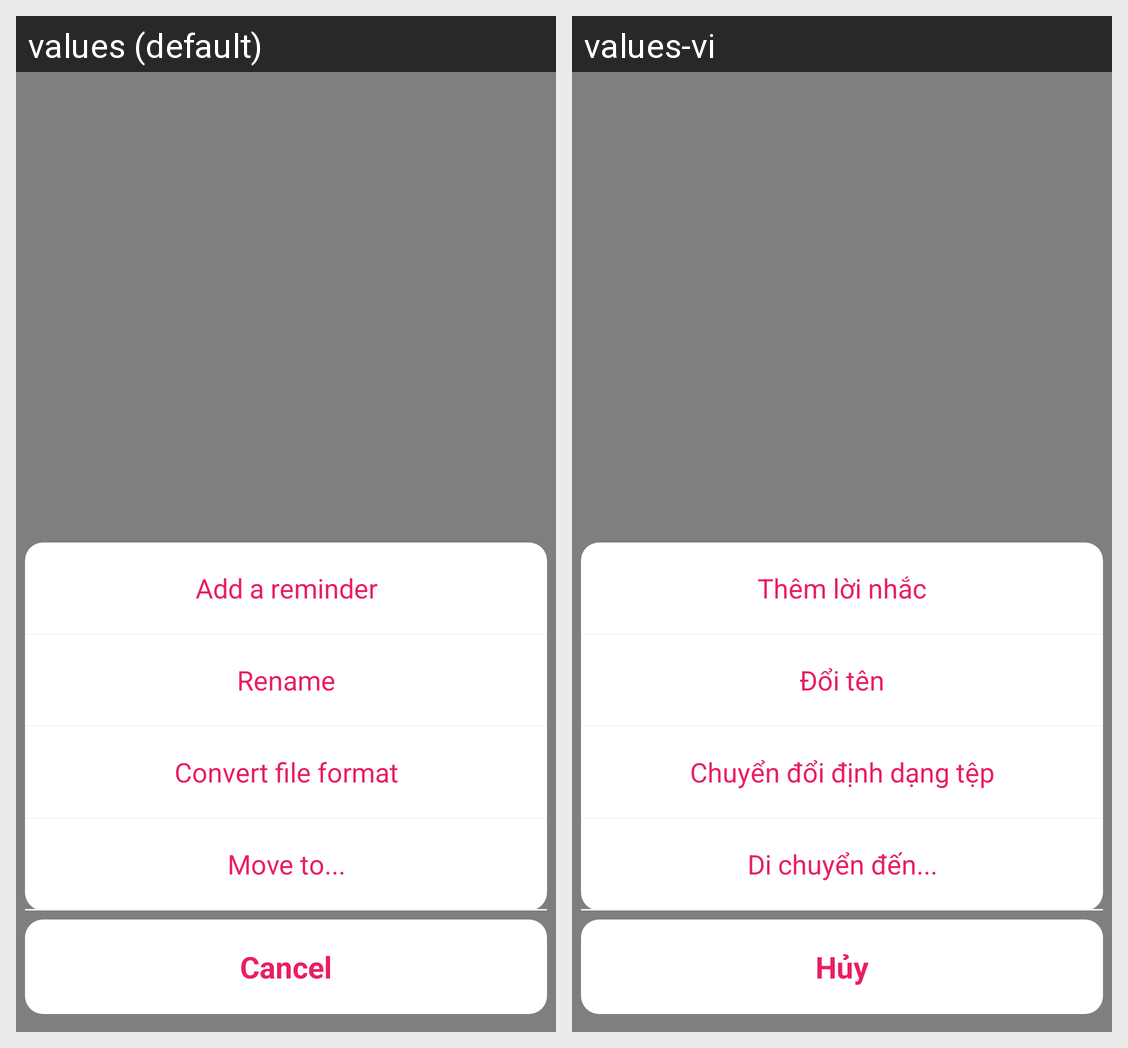

Locale-by-locale string values for the Android screen shown in this grid:
Android screen res/layout/model_more_of_item_audio.xml rendered under 2 locales, left to right: values (default), values-vi. Device: Nexus 5 (rendered at 1080×1920; each locale shown at half size, 540×960, under a caption strip naming it); theme Theme.NoActionBar.
Strings drawn on this screen, with the default value and each locale's value (text and hints the layout hard-codes, and strings that could not be matched under every locale, appear in the picture but are not listed):

add_remind
  values: Add a reminder
  values-vi: Thêm lời nhắc

rename
  values: Rename
  values-vi: Đổi tên

convert_file
  values: Convert file format
  values-vi: Chuyển đổi định dạng tệp

move_file_to
  values: Move to...
  values-vi: Di chuyển đến...

cancel_announce
  values: Cancel
  values-vi: Hủy
